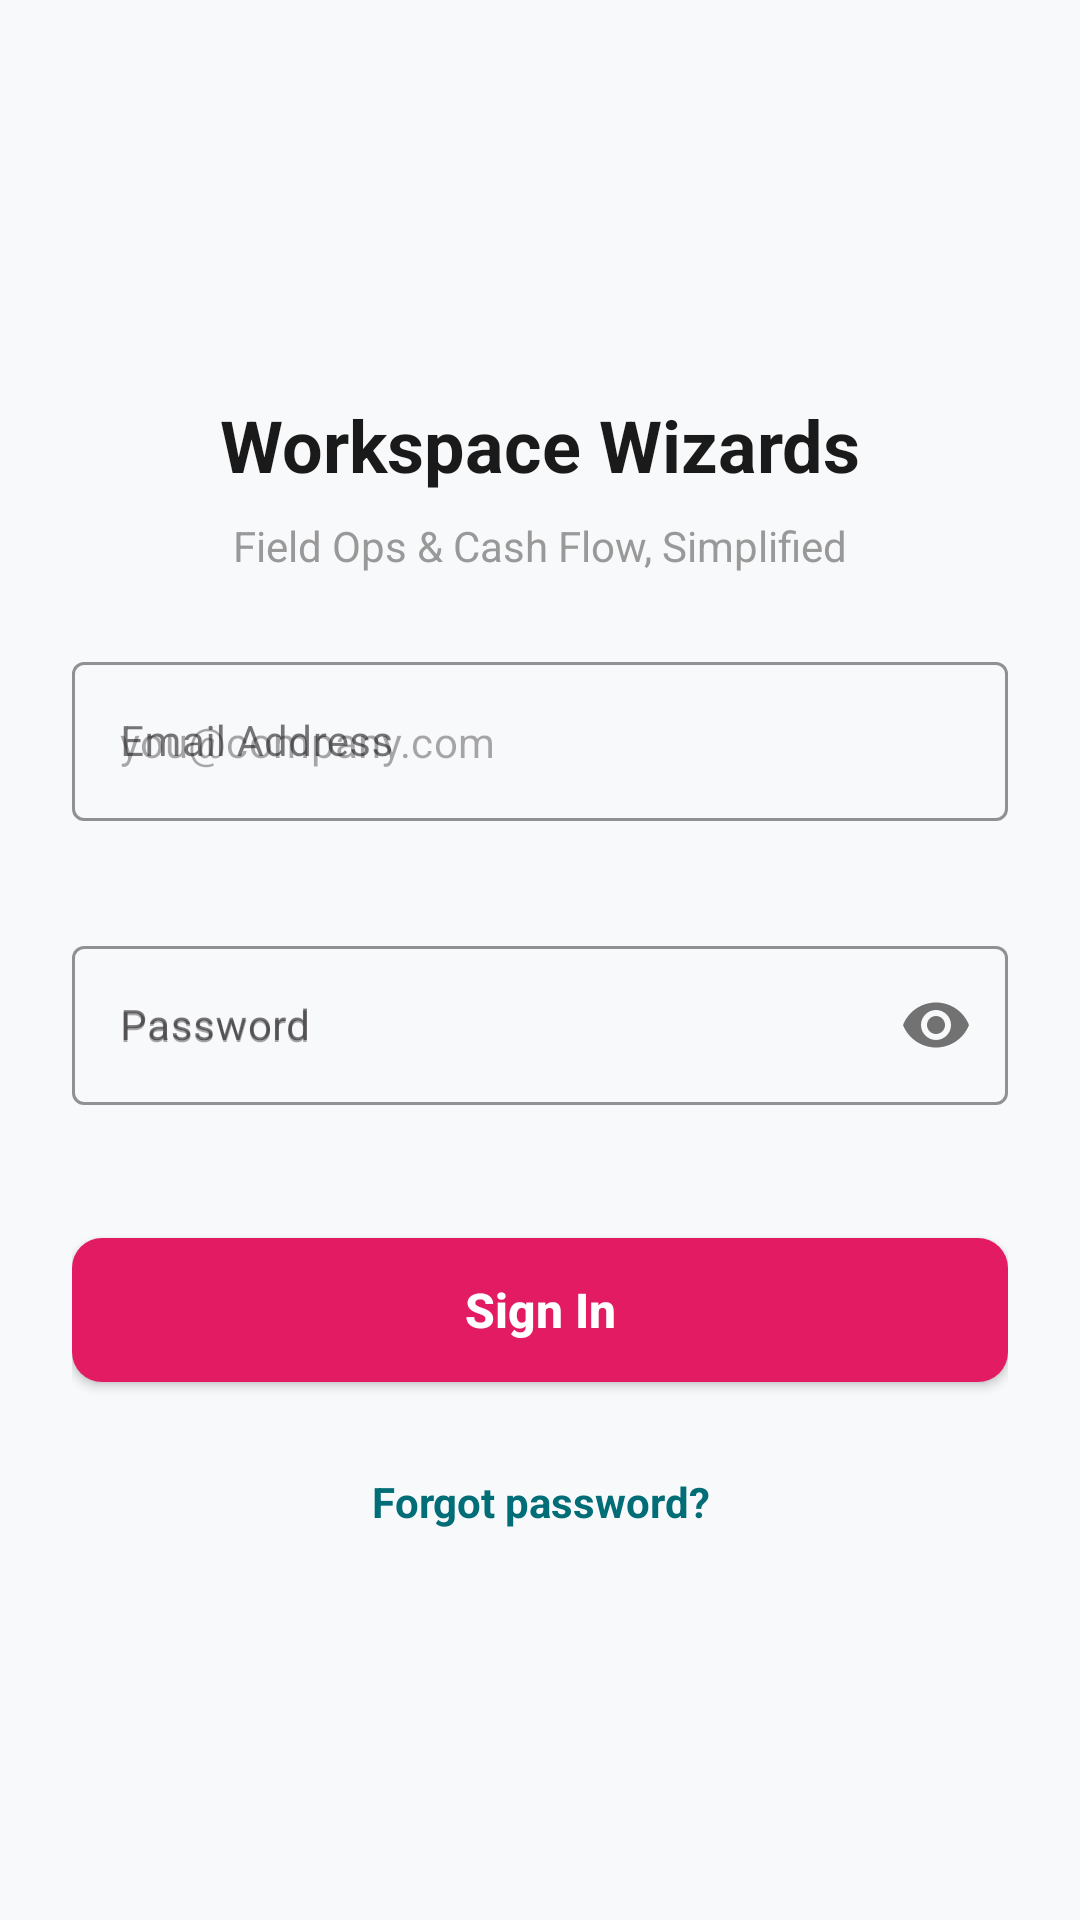

Here is an Android app screen rendered from its layout file. Give the layout XML and the strings, colors and styles it references.
<!-- AndroidManifest.xml: application theme Theme.WorkspaceWizards -->
<!-- res/layout/activity_login.xml -->
<?xml version="1.0" encoding="utf-8"?>
<ScrollView
    xmlns:android="http://schemas.android.com/apk/res/android"
    xmlns:app="http://schemas.android.com/apk/res-auto"
    android:id="@+id/layoutScrollView"
    android:layout_width="match_parent"
    android:layout_height="match_parent"
    android:background="@color/bg_light"
    android:fillViewport="true">

    <androidx.constraintlayout.widget.ConstraintLayout
        android:id="@+id/layoutMain"
        android:layout_width="match_parent"
        android:layout_height="wrap_content"
        android:paddingHorizontal="24dp"
        android:paddingTop="60dp"
        android:paddingBottom="24dp">

        
        <ImageView
            android:id="@+id/ivLogo"
            android:layout_width="56dp"
            android:layout_height="56dp"
            android:contentDescription="@null"
            android:src="@drawable/circle_teal"
            app:layout_constraintEnd_toEndOf="parent"
            app:layout_constraintStart_toStartOf="parent"
            app:layout_constraintTop_toTopOf="parent" />

        
        <TextView
            android:id="@+id/tvTitle"
            android:layout_width="0dp"
            android:layout_height="wrap_content"
            android:layout_marginTop="16dp"
            android:gravity="center"
            android:text="Workspace Wizards"
            android:textColor="@color/off_black"
            android:textSize="24sp"
            android:textStyle="bold"
            app:layout_constraintEnd_toEndOf="parent"
            app:layout_constraintStart_toStartOf="parent"
            app:layout_constraintTop_toBottomOf="@id/ivLogo" />

        
        <TextView
            android:id="@+id/tvSubtitle"
            android:layout_width="0dp"
            android:layout_height="wrap_content"
            android:layout_marginTop="8dp"
            android:gravity="center"
            android:text="Field Ops &amp; Cash Flow, Simplified"
            android:textColor="@color/grey_text"
            android:textSize="14sp"
            app:layout_constraintEnd_toEndOf="parent"
            app:layout_constraintStart_toStartOf="parent"
            app:layout_constraintTop_toBottomOf="@id/tvTitle" />

        
        <com.google.android.material.textfield.TextInputLayout
            android:id="@+id/tilEmail"
            style="@style/Widget.MaterialComponents.TextInputLayout.OutlinedBox"
            android:layout_width="0dp"
            android:layout_height="wrap_content"
            android:layout_marginTop="24dp"
            android:hint="Email Address"
            app:boxStrokeColor="@color/teal_primary"
            app:errorEnabled="true"
            app:hintTextColor="@color/teal_primary"
            app:layout_constraintEnd_toEndOf="parent"
            app:layout_constraintStart_toStartOf="parent"
            app:layout_constraintTop_toBottomOf="@id/tvSubtitle">

            <com.google.android.material.textfield.TextInputEditText
                android:id="@+id/etEmail"
                android:layout_width="match_parent"
                android:layout_height="wrap_content"
                android:hint="you@company.com"
                android:inputType="textEmailAddress"
                android:minHeight="48dp"
                android:textSize="14sp" />
        </com.google.android.material.textfield.TextInputLayout>

        
        <com.google.android.material.textfield.TextInputLayout
            android:id="@+id/tilPassword"
            style="@style/Widget.MaterialComponents.TextInputLayout.OutlinedBox"
            android:layout_width="0dp"
            android:layout_height="wrap_content"
            android:layout_marginTop="16dp"
            android:hint="Password"
            app:boxStrokeColor="@color/teal_primary"
            app:errorEnabled="true"
            app:hintTextColor="@color/teal_primary"
            app:passwordToggleEnabled="true"
            app:layout_constraintEnd_toEndOf="parent"
            app:layout_constraintStart_toStartOf="parent"
            app:layout_constraintTop_toBottomOf="@id/tilEmail">

            <com.google.android.material.textfield.TextInputEditText
                android:id="@+id/etPassword"
                android:layout_width="match_parent"
                android:layout_height="wrap_content"
                android:hint="Password"
                android:inputType="textPassword"
                android:minHeight="48dp"
                android:textSize="14sp" />
        </com.google.android.material.textfield.TextInputLayout>

        
        <Button
            android:id="@+id/btnSignIn"
            android:layout_width="0dp"
            android:layout_height="wrap_content"
            android:layout_marginTop="24dp"
            android:background="@drawable/button_pink_bg"
            android:minHeight="48dp"
            android:paddingVertical="12dp"
            android:text="Sign In"
            android:textAllCaps="false"
            android:textColor="@android:color/white"
            android:textSize="16sp"
            android:textStyle="bold"
            app:layout_constraintEnd_toEndOf="parent"
            app:layout_constraintStart_toStartOf="parent"
            app:layout_constraintTop_toBottomOf="@id/tilPassword" />

        
        <TextView
            android:id="@+id/tvForgotPassword"
            android:layout_width="wrap_content"
            android:layout_height="wrap_content"
            android:layout_marginTop="16dp"
            android:gravity="center"
            android:minHeight="48dp"
            android:paddingHorizontal="16dp"
            android:text="Forgot password?"
            android:textColor="@color/teal_primary"
            android:textSize="14sp"
            android:textStyle="bold"
            app:layout_constraintEnd_toEndOf="parent"
            app:layout_constraintStart_toStartOf="parent"
            app:layout_constraintTop_toBottomOf="@id/btnSignIn" />

    </androidx.constraintlayout.widget.ConstraintLayout>
</ScrollView>
<!-- resources referenced by this layout -->
<resources>
  <color name="bg_light">#F8F9FA</color>
  <color name="grey_text">#999999</color>
  <color name="off_black">#1A1A1A</color>
  <color name="teal_primary">#006D77</color>
  <!-- drawable button_pink_bg (drawable) -->
  <?xml version="1.0" encoding="utf-8"?>
  <shape xmlns:android="http://schemas.android.com/apk/res/android" android:shape="rectangle">
      <solid android:color="@color/pink_accent" />
      <corners android:radius="10dp" />
  </shape>
  <style name="Theme.WorkspaceWizards" parent="Base.Theme.WorkspaceWizards" />
  <color name="pink_accent">#E21B63</color>
  <style name="Base.Theme.WorkspaceWizards" parent="Theme.Material3.DayNight.NoActionBar">
          
          
      </style>
</resources>
